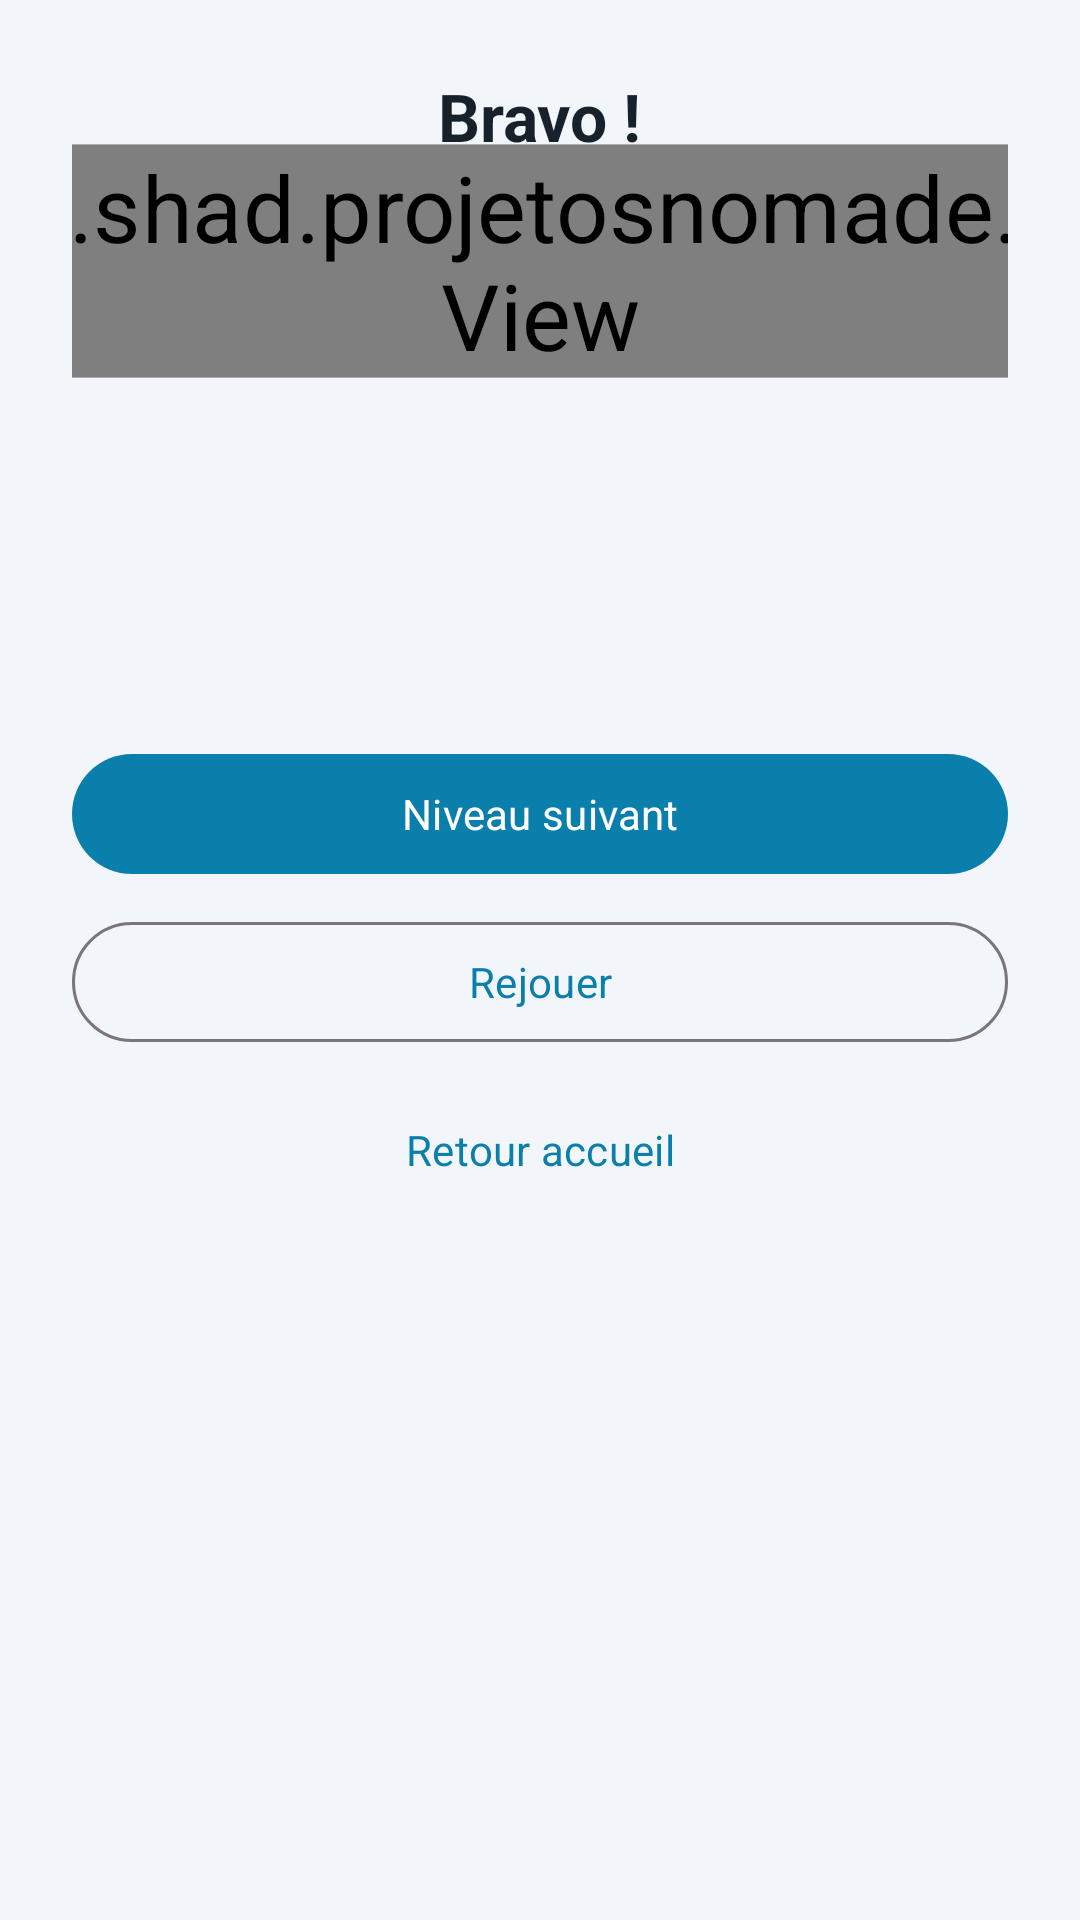

Write the Android layout XML for this screen, with the resource values it uses.
<!-- AndroidManifest.xml: application theme Theme.IntelligenceWorkout -->
<!-- res/layout/dialog_victory.xml -->
<?xml version="1.0" encoding="utf-8"?>
<LinearLayout xmlns:android="http://schemas.android.com/apk/res/android"
    xmlns:tools="http://schemas.android.com/tools"
    android:layout_width="match_parent"
    android:layout_height="wrap_content"
    android:gravity="center_horizontal"
    android:orientation="vertical"
    android:padding="24dp">

    <TextView
        android:layout_width="wrap_content"
        android:layout_height="wrap_content"
        android:text="@string/victory_title"
        android:textColor="@color/iw_on_surface"
        android:textSize="22sp"
        android:textStyle="bold" />

    <com.example.shad.projetosnomade.view.StarRowView
        android:id="@+id/victoryStars"
        android:layout_width="wrap_content"
        android:layout_height="wrap_content"
        android:layout_marginTop="16dp"
        android:scaleX="2.2"
        android:scaleY="2.2" />

    <TextView
        android:id="@+id/victoryLevelName"
        android:layout_width="wrap_content"
        android:layout_height="wrap_content"
        android:layout_marginTop="24dp"
        android:textColor="@color/iw_on_surface"
        android:textSize="16sp"
        android:textStyle="bold"
        tools:text="Croix" />

    <TextView
        android:id="@+id/victoryTime"
        android:layout_width="wrap_content"
        android:layout_height="wrap_content"
        android:layout_marginTop="12dp"
        android:textColor="@color/iw_on_surface_muted"
        android:textSize="14sp"
        tools:text="Temps : 12s" />

    <TextView
        android:id="@+id/victoryMoves"
        android:layout_width="wrap_content"
        android:layout_height="wrap_content"
        android:layout_marginTop="2dp"
        android:textColor="@color/iw_on_surface_muted"
        android:textSize="14sp"
        tools:text="Coups : 5" />

    <TextView
        android:id="@+id/victoryScore"
        android:layout_width="wrap_content"
        android:layout_height="wrap_content"
        android:layout_marginTop="2dp"
        android:textColor="@color/iw_on_surface_muted"
        android:textSize="14sp"
        tools:text="Score : 180" />

    <TextView
        android:id="@+id/victoryNewRecord"
        android:layout_width="wrap_content"
        android:layout_height="wrap_content"
        android:layout_marginTop="8dp"
        android:text="@string/victory_new_record"
        android:textColor="@color/iw_gold"
        android:textSize="14sp"
        android:textStyle="bold"
        android:visibility="gone" />

    <com.google.android.material.button.MaterialButton
        android:id="@+id/nextLevelButton"
        android:layout_width="match_parent"
        android:layout_height="wrap_content"
        android:layout_marginTop="24dp"
        android:text="@string/action_next_level" />

    <com.google.android.material.button.MaterialButton
        android:id="@+id/replayButton"
        style="@style/Widget.Material3.Button.OutlinedButton"
        android:layout_width="match_parent"
        android:layout_height="wrap_content"
        android:layout_marginTop="8dp"
        android:text="@string/action_replay" />

    <com.google.android.material.button.MaterialButton
        android:id="@+id/menuButton"
        style="@style/Widget.Material3.Button.TextButton"
        android:layout_width="match_parent"
        android:layout_height="wrap_content"
        android:layout_marginTop="8dp"
        android:text="@string/action_back_to_home" />

</LinearLayout>
<!-- resources referenced by this layout -->
<resources>
  <color name="iw_gold">#FFC107</color>
  <color name="iw_on_surface">#17212B</color>
  <color name="iw_on_surface_muted">#5B6B7A</color>
  <string name="action_back_to_home">Retour accueil</string>
  <string name="action_next_level">Niveau suivant</string>
  <string name="action_replay">Rejouer</string>
  <string name="victory_new_record">Nouveau record !</string>
  <string name="victory_title">Bravo !</string>
  <style name="Theme.IntelligenceWorkout" parent="Theme.Material3.DayNight.NoActionBar">
          <item name="colorPrimary">@color/iw_primary</item>
          <item name="colorOnPrimary">@android:color/white</item>
          <item name="colorSecondary">@color/iw_accent</item>
          <item name="colorOnSecondary">@android:color/white</item>
          <item name="colorSurface">@color/iw_surface</item>
          <item name="colorOnSurface">@color/iw_on_surface</item>
          <item name="android:windowBackground">@color/iw_background</item>
          <item name="android:windowFullscreen">true</item>
          <item name="android:fontFamily">sans-serif</item>
      </style>
  <color name="iw_primary">#0B7FAB</color>
  <color name="iw_accent">#D62D49</color>
  <color name="iw_surface">#FFFFFF</color>
  <color name="iw_background">#F2F5F9</color>
</resources>
